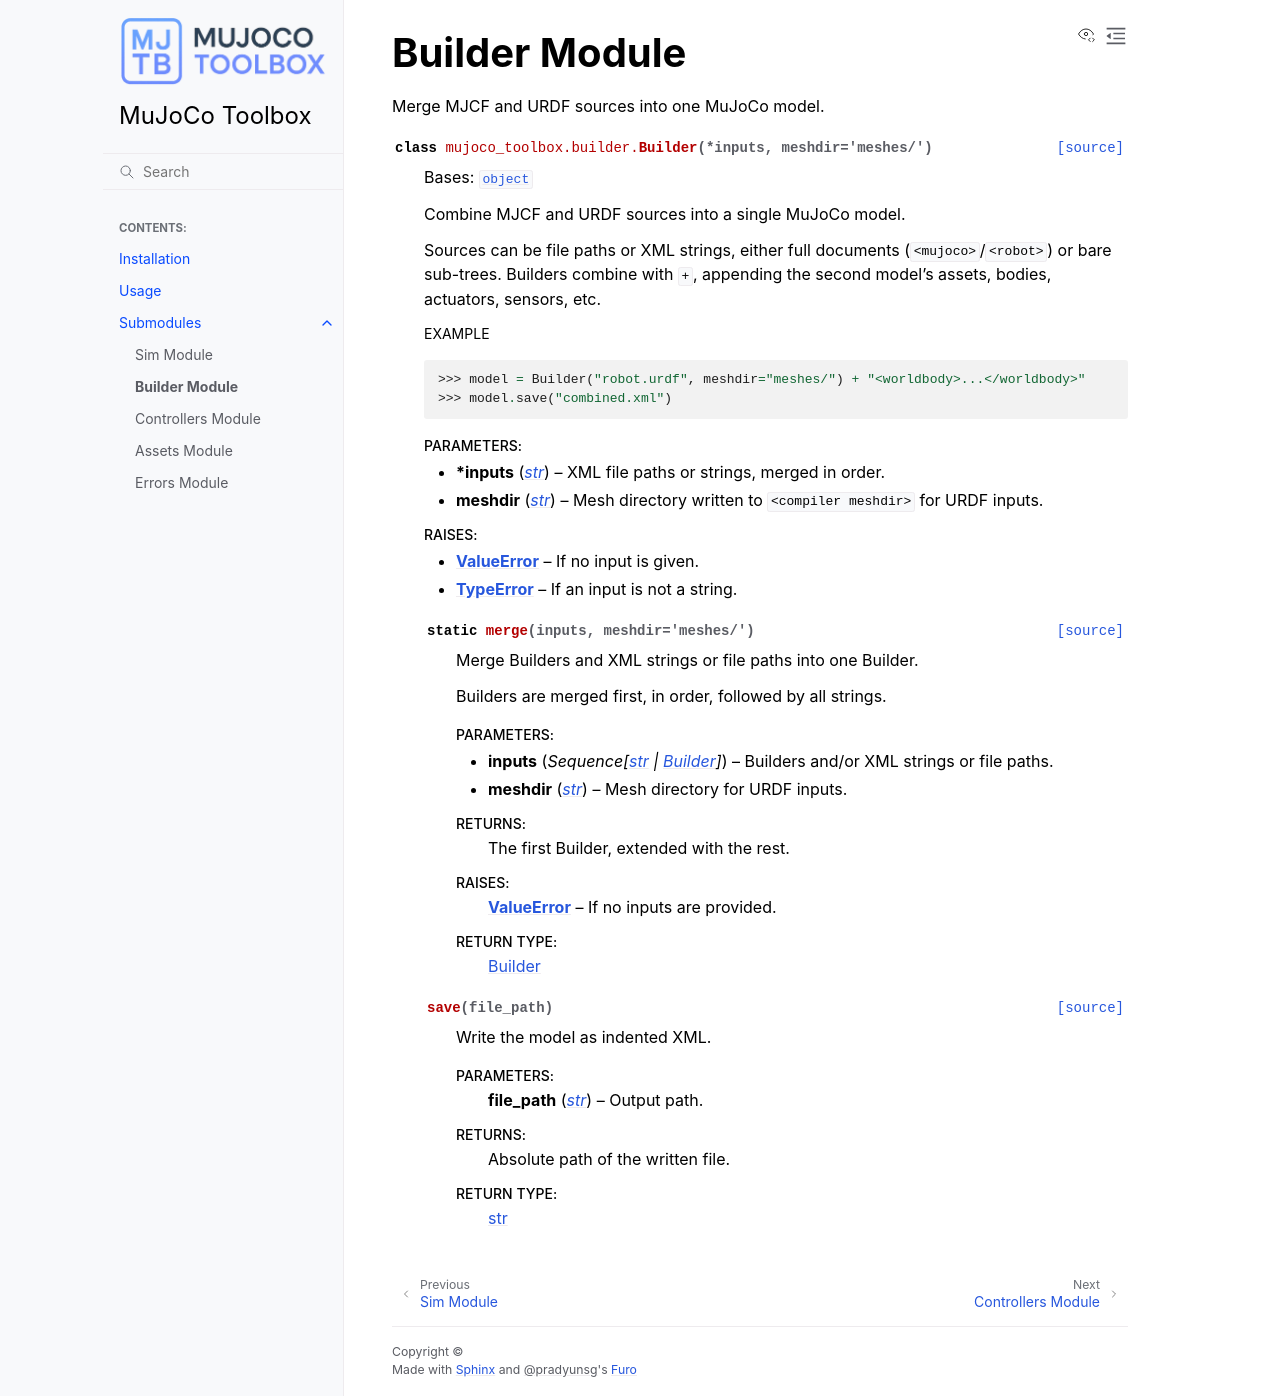

repository: MGross21/mujoco-toolbox · page: builder.html · generator: sphinx

Builder Module
==============

.. automodule:: mujoco_toolbox.builder
